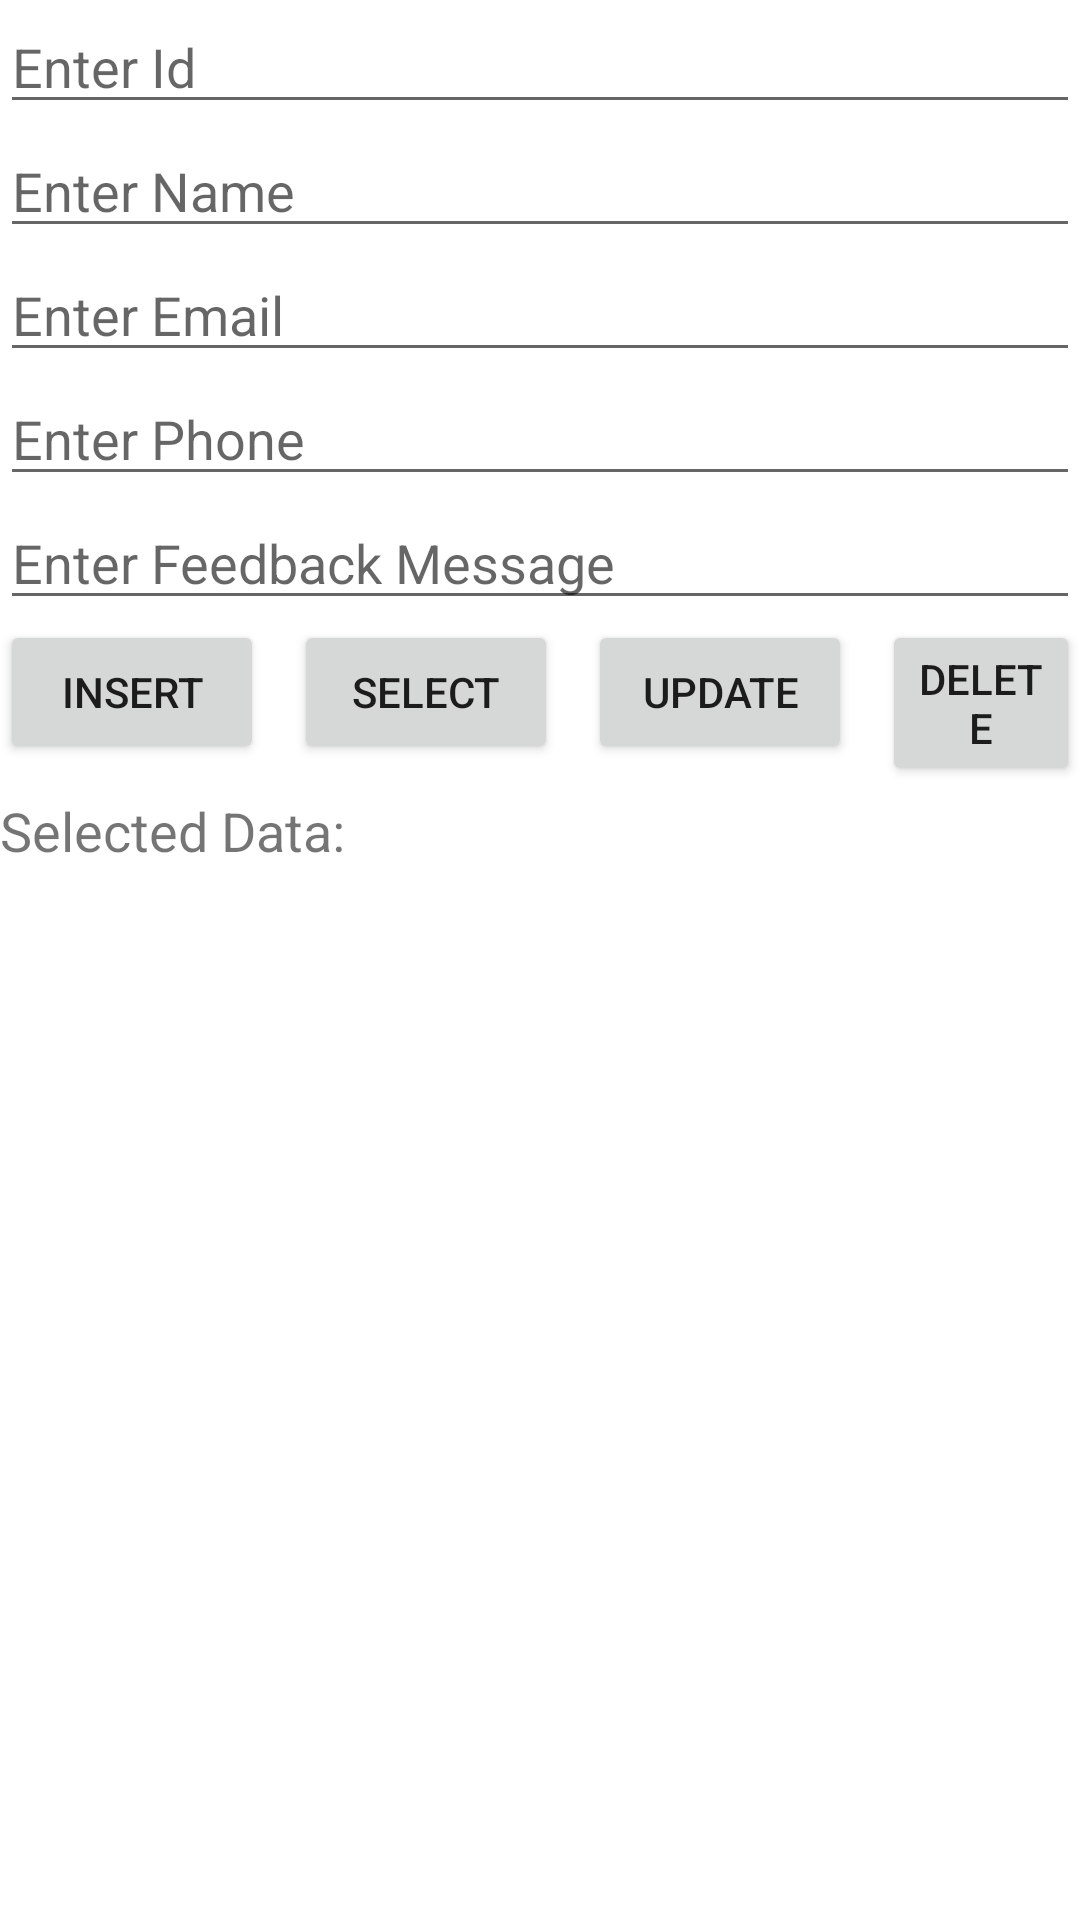

Here is an Android app screen rendered from its layout file. Give the layout XML and the strings, colors and styles it references.
<!-- AndroidManifest.xml: application theme Theme.PNCApp -->
<!-- res/layout/activity_lab3_q5.xml -->
<?xml version="1.0" encoding="utf-8"?>
<RelativeLayout
    xmlns:android="http://schemas.android.com/apk/res/android"
    android:layout_width="match_parent"
    android:orientation="vertical"
    android:layout_margin="5dp"
    android:layout_height="match_parent">

    <EditText
        android:layout_width="match_parent"
        android:layout_height="wrap_content"
        android:hint="Enter Id"
        android:inputType="number"
        android:id="@+id/edtId" />
    <EditText
        android:layout_width="match_parent"
        android:layout_height="wrap_content"
        android:hint="Enter Name"
        android:inputType="textPersonName"
        android:layout_below="@+id/edtId"
        android:id="@+id/edtName" />
    <EditText
        android:layout_width="match_parent"
        android:layout_height="wrap_content"
        android:hint="Enter Email"
        android:inputType="textEmailAddress"
        android:layout_below="@+id/edtName"
        android:id="@+id/edtEmail" />
    <EditText
        android:layout_width="match_parent"
        android:layout_height="wrap_content"
        android:hint="Enter Phone"
        android:inputType="number"
        android:layout_below="@+id/edtEmail"
        android:id="@+id/edtPhone" />
    <EditText
        android:layout_width="match_parent"
        android:layout_height="wrap_content"
        android:hint="Enter Feedback Message"
        android:inputType="textShortMessage"
        android:layout_below="@+id/edtPhone"
        android:id="@+id/edtMessage" />
    <Button
        android:layout_width="wrap_content"
        android:layout_height="wrap_content"
        android:layout_below="@+id/edtMessage"
        android:id="@+id/btnInsert"
        android:text="Insert" />
    <Button
        android:layout_width="wrap_content"
        android:layout_height="wrap_content"
        android:layout_below="@+id/edtMessage"
        android:layout_toRightOf="@+id/btnInsert"
        android:id="@+id/btnSelect"
        android:layout_marginLeft="10dp"
        android:text="Select" />
    <Button
        android:layout_width="wrap_content"
        android:layout_height="wrap_content"
        android:layout_below="@+id/edtMessage"
        android:layout_toRightOf="@+id/btnSelect"
        android:id="@+id/btnUpdate"
        android:layout_marginLeft="10dp"
        android:text="Update" />
    <Button
        android:layout_width="wrap_content"
        android:layout_height="wrap_content"
        android:layout_below="@+id/edtMessage"
        android:layout_toRightOf="@+id/btnUpdate"
        android:id="@+id/btnDelete"
        android:layout_marginLeft="10dp"
        android:text="Delete" />
    <TextView
        android:layout_width="match_parent"
        android:layout_height="wrap_content"
        android:text="Selected Data:"
        android:layout_below="@+id/btnSelect"
        android:layout_marginTop="10dp"
        android:id="@+id/txtData"
        android:textSize="18sp" />
</RelativeLayout>
<!-- resources referenced by this layout -->
<resources>
  <style name="Theme.PNCApp" parent="Theme.MaterialComponents.DayNight.DarkActionBar">
          
          <item name="colorPrimary">@color/purple_500</item>
          <item name="colorPrimaryVariant">@color/purple_700</item>
          <item name="colorOnPrimary">@color/white</item>
          
          <item name="colorSecondary">@color/teal_200</item>
          <item name="colorSecondaryVariant">@color/teal_700</item>
          <item name="colorOnSecondary">@color/black</item>
          
          <item name="android:statusBarColor">?attr/colorPrimaryVariant</item>
          
      </style>
  <!-- not gathered from this repository: default colours our renderer supplied (Android Studio template values) -->
  <color name="purple_500">#FF6200EE</color>
  <color name="purple_700">#FF3700B3</color>
  <color name="teal_200">#FF03DAC5</color>
  <color name="teal_700">#FF018786</color>
  <color name="black">#FF000000</color>
  <color name="white">#FFFFFFFF</color>
</resources>
